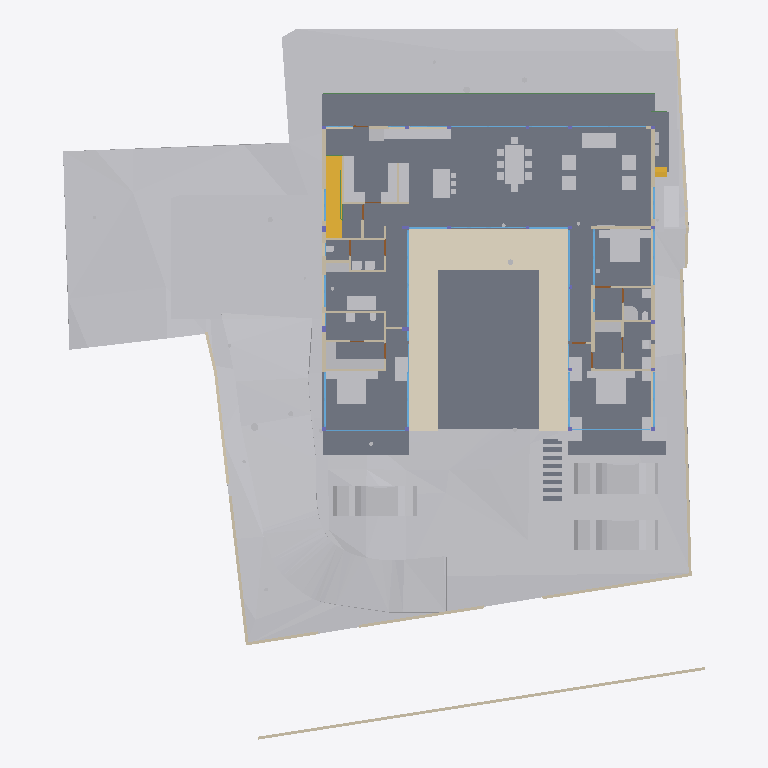
Plan cut of the same IFC building model at storey 'FF' (level 0.45 m, cut at 1.85 m), seen from above with north up, elements coloured by IFC class: 54 other elements (light grey), 40 walls (beige), 25 windows (light blue), 13 slabs (grey), 6 doors (brown), 2 stair flights (yellow), 2 beams (green), 1 covering (cream). Cut surfaces are drawn darker.
Extent 40.0 m × 44.2 m × 15.4 m (x, y, z). Storeys (6): Footing at -3.50 m; GF at -2.55 m; FF Lvl at 0.00 m; FF at 0.45 m; FF Lintel at 3.15 m; SF at 3.65 m. Elements (504): 136 IfcBeam, 76 IfcWall, 46 IfcSlab, 44 IfcColumn, 37 IfcWindow, 30 IfcFurniture, 24 IfcGeographicElement, 19 IfcEarthworksCut, 18 IfcDoor, 17 IfcFooting, 14 IfcSanitaryTerminal, 12 IfcCovering.

HEADER;
FILE_DESCRIPTION(('ViewDefinition [CoordinationView]'),'2;1');
FILE_NAME('Manilal.ifc','2025-07-14T18:32:33+05:30',(),(),'IfcOpenShell 0.8.3-alpha250613','Bonsai 0.8.3-alpha250613-9b8357c','');
FILE_SCHEMA(('IFC4X3'));
ENDSEC;
DATA;
#1480=IFCPROJECT('2TuuvCHJz54PsFPcraEbH$',$,'My Project',$,$,$,$,(#3,#128),#1481);
#3305=IFCSITE('0lpfVeOW52QfroqLYyHNY2',$,'My Site',$,$,#26,$,$,$,$,$,$,$,$);
#3313=IFCBUILDING('0MzaWOaS178x5FMqOflU3C',$,'My Building',$,$,#25,$,$,$,$,$,$);
#2081=IFCBUILDINGSTOREY('09kFoqoxrCvB1_fcEsMZsQ',$,'FF',$,$,#217,$,$,$,$);
#2986=IFCBUILDINGSTOREY('0zoFHJ9PnFW80M$mIVDQW3',$,'GF',$,$,#14477,$,$,$,$);
#17145=IFCBUILDINGSTOREY('0MckaoTknA3edZMUNhTyAK',$,'SF',$,$,#17254,$,$,$,$);
#20035=IFCBUILDINGSTOREY('3LpnsPikv4mRTBpfC3WQtx',$,'FF Lvl',$,$,#20051,$,$,$,$);
#23582=IFCBUILDINGSTOREY('0DtUgpQ1b6nBmkLmvc_ehu',$,'FF Lintel',$,$,#23767,$,$,$,$);
#459032=IFCBUILDINGSTOREY('2nxT8wHGnDX9t8LjuK$yoz',$,'Footing',$,$,#459177,$,$,$,$);
#457595=IFCGEOGRAPHICELEMENT('1mqx3WFMb0_xZzgY5_pKpf',$,'Site',$,$,$,#458342,$,.TERRAIN.);
#2047=IFCSLAB('0o4IYvr$r5a9xXip1qf77x',$,'Slab',$,$,#57250,#2052,$,$);
#460540=IFCEARTHWORKSCUT('3NfQzW2p90kemh8IGcUxhf',$,'roader',$,$,#461135,#461124,$,.PAVEMENTMILLING.);
#19980=IFCSLAB('0gBflP6QrCERrajZS4Jcb5',$,'Slab',$,$,#244961,#19995,$,$);
#444096=IFCCOVERING('0_sfUdWJL30geCimsSdPtS',$,'Covering',$,$,#444126,#444111,$,$);
#446077=IFCVEHICLE('2$JJjIzDr6fuhTHFNPOXyx',$,'Vehicle',$,$,#461274,#446090,$,$);
#446049=IFCVEHICLE('1yICD2o296ROLrpKuhe72z',$,'Vehicle',$,$,#461269,#446062,$,$);
#446110=IFCVEHICLE('375bP1QIr5xwaw0xewwnFn',$,'Vehicle',$,$,#461279,#446123,$,$);
#363504=IFCSLAB('0r6Ht4Hfz9hfKU4rzPm32Z',$,'Slab',$,$,#363537,#363513,$,$);
#363538=IFCSLAB('0rfp_Ohov2qeqT3_TxdHEi',$,'Slab',$,$,#363567,#363547,$,$);
#441052=IFCWALL('1WNacC15X0Xf0V_b60Qnrw',$,'Wall',$,$,#441102,#441063,$,$);
#51049=IFCSTAIRFLIGHT('0QDG9AXQX0PgjOZTZBSSJQ',$,'StairFlight',$,$,#330515,#51062,$,12,11,0.183333337306976,0.150000005960464,.STRAIGHT.);
#7058=IFCFURNITURE('29pE85kkP97uASnGdXI9bH',$,'Furniture',$,$,#454629,#7090,$,$);
#11846=IFCFURNITURE('39rrc9a3PCpOjz$eiTdf$W',$,'Furniture',$,$,#447512,#11878,$,$);
#11957=IFCFURNITURE('2J33rbez11iRfVrYceM8DY',$,'Furniture',$,$,#305743,#11970,$,$);
#12030=IFCFURNITURE('3B8s7E7fjDlO_NqnYQjYof',$,'Furniture',$,$,#33408,#12043,$,$);
#362573=IFCSLAB('1kNiYiJ25CpB2FM_apFwUL',$,'Slab',$,$,#363002,#362594,$,$);
#449171=IFCFURNITURE('1rzBAdF2XDYQCO3KH26Ul$',$,'Furniture',$,$,#449207,#449182,$,$);
#469709=IFCEARTHWORKSCUT('24tjs_WczFGx2s92wm5ufQ',$,'Cut',$,$,#470177,#469722,$,.BASE_EXCAVATION.);
#395961=IFCWALL('2oTy5UOG136OtM3IP_qiPs',$,'Wall',$,$,#396036,#395972,$,$);
#7098=IFCFURNITURE('3MXk8gWif1ohE$RfY6DOqq',$,'Furniture',$,$,#445182,#7130,$,$);
#19509=IFCFURNISHINGELEMENT('1wEKKIVzjDLeDjVjJGXiki',$,'FurnishingElement',$,$,#446142,#19541,$);
#244456=IFCFURNISHINGELEMENT('1V34mhiDv5wggbUM6jRsQC',$,'FurnishingElement',$,$,#481815,#244484,$);
#26337=IFCWALL('0dMaumaK11Re$pxoZyVSQ9',$,'Wall',$,$,#27501,#26348,$,$);
#469762=IFCEARTHWORKSCUT('2c4gnIr3v1nAQHoHaKZ1p7',$,'Cut',$,$,#470192,#469775,$,.BASE_EXCAVATION.);
#229971=IFCWALL('2oOsi6buvCeB4sZT1ijFA2',$,'Wall',$,$,#230065,#229982,$,$);
#26770=IFCWALL('27WVA19Qv4efvQm6cWiqsn',$,'Wall',$,$,#452668,#26781,$,$);
#230171=IFCWALL('1HPS5ge59FQA3Ucv4$dmpm',$,'Wall',$,$,#230227,#230182,$,$);
#449470=IFCFURNITURE('297XdECV95zgrEUMPgoxvq',$,'Furniture',$,$,#449514,#449481,$,$);
#469680=IFCEARTHWORKSCUT('3DH8AXGtr84A1S6fSLl6R5',$,'Cut',$,$,#470202,#469693,$,.BASE_EXCAVATION.);
#445890=IFCWALL('2QiW7TnGvAygi5PkoeW31n',$,'Wall',$,$,#461527,#445901,$,$);
#29907=IFCBEAM('2zUjaUIRX8PO_$$4dpm23v',$,'Beam',$,$,#265083,#29919,$,$);
#27060=IFCWALL('10l$0x7lzBbBMMGF1qxI0s',$,'Wall',$,$,#27511,#27071,$,$);
#35319=IFCWALL('2ecVpX7frBE9HnXe73i5Ta',$,'Wall',$,$,#243891,#35339,$,$);
#36042=IFCWALL('2FDZc$1Z57bgSDQnhsHhc1',$,'Wall',$,$,#481726,#36062,$,$);
#44057=IFCWALL('1nWrLatmX5UucIWFwHwqn7',$,'Wall',$,$,#446710,#44077,$,$);
#449257=IFCFURNITURE('2WOkgMLY9DaQ5N36UmDPHK',$,'Furniture',$,$,#481340,#449268,$,$);
#469796=IFCEARTHWORKSCUT('1xOkX0EnbDXe45unux$M5M',$,'Cut',$,$,#470182,#469809,$,.BASE_EXCAVATION.);
#469738=IFCEARTHWORKSCUT('2CFy$zORXCoR3tq$xUvFLs',$,'Cut',$,$,#470187,#469751,$,.BASE_EXCAVATION.);
#37612=IFCWALL('2oouJeu9XF0PkUjeEvxQOm',$,'Wall',$,$,#461778,#37632,$,$);
#244541=IFCFURNISHINGELEMENT('2JwwUQmCv2Ae2QjMfamPsc',$,'FurnishingElement',$,$,#265956,#244569,$);
#449115=IFCFURNITURE('0r1oMxLo96H9rva9YbPCGB',$,'Furniture',$,$,#463769,#449126,$,$);
#266876=IFCFURNISHINGELEMENT('1EaqRQINj92O5_luxyduwz',$,'FurnishingElement',$,$,#447497,#266904,$);
#172760=IFCWALL('2sYuhccprBsBolIfSKHX1A',$,'Wall',$,$,#447182,#172780,$,$);
#7138=IFCFURNITURE('07u5w712j3mw4b0aBksq9x',$,'Furniture',$,$,#445192,#7170,$,$);
#7230=IFCFURNITURE('257RdHH05EBOcTJGwoEUlD',$,'Furniture',$,$,#445202,#7243,$,$);
#97271=IFCFURNITURE('264iryIv5DPeHKPV4n8Efc',$,'Furniture',$,$,#97450,#97284,$,$);
#1526=IFCWALL('1CCeDmF7D6CgViS7R2QfSU',$,'Wall',$,$,#384601,#1527,$,$);
#267570=IFCFURNISHINGELEMENT('0xsfNp7ez56h_anoL1l3n4',$,'FurnishingElement',$,$,#267655,#267598,$);
#25887=IFCWALL('3DOK2PUDn3QwM2HLeZR6QD',$,'Wall',$,$,#452788,#25894,$,$);
#7183=IFCFURNITURE('0I7Hp4EB58Eh801L1SZ2MY',$,'Furniture',$,$,#445197,#7196,$,$);
#7204=IFCFURNITURE('0w5hTHOp59R8PIefbPbOxu',$,'Furniture',$,$,#445187,#7217,$,$);
#97245=IFCFURNITURE('12HNCs16rDfwTzmyXQzSEm',$,'Furniture',$,$,#97445,#97258,$,$);
#312328=IFCSANITARYTERMINAL('2ApYGb9E92GxsnAmMhtfWI',$,'SanitaryTerminal',$,$,#447542,#312360,$,$);
#46178=IFCELECTRICAPPLIANCE('1eEaYeX5DEbxuBNwn_MOC2',$,'ElectricAppliance','655L LG Double Door',$,#480406,#46210,$,$);
#7853=IFCWALL('27UD4TXAD7ihl0Wy7NK4TU',$,'Wall',$,$,#447361,#7873,$,$);
#449426=IFCFURNITURE('2ZM40$ZAb70PRrzHW9LpJ8',$,'Furniture',$,$,#449552,#449437,$,$);
#1342=IFCWALL('1zYAwAgZ94A9q2Xf$lP7Cn',$,'Wall',$,$,#266006,#1343,$,$);
#130539=IFCWALL('1N0zesiAv8s9$ZcdzUGklQ',$,'Wall',$,$,#482011,#130559,$,$);
#27098=IFCWALL('2qQNxnpy98iB6JMyhLi2FK',$,'Wall',$,$,#27516,#27109,$,$);
#46383=IFCELECTRICAPPLIANCE('2_D_HDgNP7hhO3sllSgE08',$,'ElectricAppliance.001',$,$,#482191,#46415,$,$);
#1256=IFCWALL('3lCTnZM_XFn9QCb3frIzB4',$,'Wall',$,$,#267272,#1262,$,$);
#362609=IFCSTAIRFLIGHT('2YQn9a$XPAR8PX6QXu0TXq',$,'StairFlight',$,$,#364910,#362641,$,16,15,0.206249997019768,0.25,.STRAIGHT.);
#1112=IFCWALL('0ZJZVj_BPB0RhymVqZDjrB',$,'Wall',$,$,#382289,#1118,$,$);
#1178=IFCWALL('3AfEJ0oVbCRebTpYg3hat2',$,'Wall',$,$,#264970,#1184,$,$);
#93655=IFCWALL('3ehB$V3hTFvf8xZdTKhW01',$,'Wall',$,$,#447159,#93675,$,$);
#449334=IFCFURNITURE('2xTMk_x9f9Fg$66m5Mz6NH',$,'Furniture',$,$,#449385,#449345,$,$);
#26134=IFCWALL('3i_YpJFe9529T2L9L4$CKB',$,'Wall',$,$,#27496,#26145,$,$);
#173453=IFCWINDOW('3TfmPwo9v7g8rl7yTI8PR0',$,'Window',$,$,#447760,#173471,$,2.79999995231628,3.45000004768372,$,$,$);
#380842=IFCWINDOW('3PLDVCZpH7LhgfzRTvXp7K',$,'Window',$,$,#384753,#384709,$,1.79999995231628,1.0,$,$,$);
#2037=IFCWALL('2UVtoYL$14dgND2FpfCTNX',$,'Wall',$,$,#447557,#2042,$,$);
#25622=IFCWINDOW('03HgKoXUP97huBY23s7FSC',$,'Window',$,$,#243921,#102990,$,2.79999995231628,3.45000004768372,$,.DOUBLE_PANEL_VERTICAL.,$);
#42904=IFCWINDOW('0yG0aNsF5CdOTl1YRaiwT0',$,'Window',$,$,#266021,#109941,$,2.79999995231628,4.0,$,$,$);
#42784=IFCWINDOW('1X8uCygFf1TRSEXVdpbnd0',$,'Window',$,$,#266026,#110183,$,2.79999995231628,3.0,$,$,$);
#183171=IFCWINDOW('2eK2SWY_H22e6Svf5gP6pA',$,'Window',$,$,#384583,#384539,$,1.79999995231628,3.45000004768372,$,$,$);
#384612=IFCWINDOW('2C8MHtt2H8jQIK8DkgU_ce',$,'Window',$,$,#389193,#384644,$,1.79999995231628,3.45000004768372,$,$,$);
#447224=IFCWINDOW('3guyH63vnB3P$cCD9r0_zK',$,'Window',$,$,#447587,#447242,$,2.79999995231628,4.5,$,$,$);
#447264=IFCWINDOW('2$JXuyiTT8QfjHWzh3RQpm',$,'Window',$,$,#447592,#447282,$,2.79999995231628,3.0,$,$,$);
#45867=IFCWINDOW('2ITQQA3UX1gg8I8niCWSY4',$,'Window',$,$,#266016,#447994,$,2.79999995231628,4.5,$,$,$);
#444755=IFCWALL('32z2NpiHrAyuIqyu_YGXgO',$,'Wall',$,$,#481752,#444775,$,$);
#12082=IFCFURNITURE('1ijuMDyij9H8QL3CN8GtC4',$,'Furniture',$,$,#33418,#12095,$,$);
#233175=IFCSLAB('0VBI372_j7QfV8K77ZXc2j',$,'Slab',$,$,#396328,#233196,$,$);
#233423=IFCSLAB('2iz_Ym1n1ESAR1rowyjd_I',$,'Slab',$,$,#396358,#233448,$,$);
#7689=IFCWALL('0dxWKeo9r0A8LiqkBJOP0c',$,'Wall',$,$,#447547,#7709,$,$);
#444834=IFCWALL('1Fx9sEX11DYf94GLQzz2JU',$,'Wall',$,$,#444891,#444854,$,$);
#31788=IFCSANITARYTERMINAL('1k$1F$QwDAaQd7DgWKkhJt',$,'SanitaryTerminal',$,$,#81866,#31801,$,$);
#32932=IFCSANITARYTERMINAL('0alXl67Mz3UOHuHPJAAx8X',$,'SanitaryTerminal',$,$,#81871,#32945,$,$);
#11886=IFCFURNITURE('08t00vVFn2_PNEL0nmpi4V',$,'Furniture',$,$,#447502,#11918,$,$);
#11931=IFCFURNITURE('2JL5EreVn6NOEYfo807d0n',$,'Furniture',$,$,#447507,#11944,$,$);
#12056=IFCFURNITURE('1Tx$doZ9b7ixhiQ_gbtQd4',$,'Furniture',$,$,#33413,#12069,$,$);
#1283=IFCWALL('3TMKTJOXP4kO7RGlBcguQ3',$,'Wall',$,$,#265003,#1289,$,$);
#233456=IFCSLAB('3aaRRI8RTD_hmdhlW5RoWg',$,'Slab',$,$,#396363,#233481,$,$);
#12849=IFCSANITARYTERMINAL('1ztpUHwNv1MuVJRLc_toj6',$,'SanitaryTerminal',$,$,#447532,#12881,$,$);
#12946=IFCSANITARYTERMINAL('237pQbKSj1tg5CbkfQmNl1',$,'SanitaryTerminal',$,$,#441918,#12959,$,$);
#62783=IFCSANITARYTERMINAL('1W6hE1Q9HFq9QjSPyMj_lH',$,'SanitaryTerminal',$,$,#447537,#62796,$,$);
#67609=IFCWALL('1b9bPzqb104AcHTtLpy63V',$,'Wall',$,$,#480941,#67629,$,$);
#7785=IFCWALL('3alb8PmNnBWRaq9wE7XFnt',$,'Wall',$,$,#446660,#7805,$,$);
#265447=IFCWINDOW('11VC8UY6nBiuqgLWYbOviy',$,'Window',$,$,#436317,#265465,$,2.79999995231628,4.92999982833862,$,.SINGLE_PANEL.,$);
#23385=IFCWINDOW('3liBQwp293KPogKKZ10Jtg',$,'Window',$,$,#265446,#43696,$,2.79999995231628,4.92999982833862,$,.SINGLE_PANEL.,$);
#150204=IFCWINDOW('2rSMA4AuH6FeN4rb0KSroB',$,'Window',$,$,#244976,#150354,$,2.79999995231628,2.40050005912781,$,.SINGLE_PANEL.,$);
#46025=IFCWALL('3_n5vNidv469mEa41_hn3r',$,'Wall',$,$,#481797,#46045,$,$);
#52721=IFCWALL('3HoUgi9751ffyJn8Tt97uA',$,'Wall',$,$,#477860,#52741,$,$);
#150381=IFCWINDOW('0RDdtohGb3wPXN7Q65V5l1',$,'Window',$,$,#244981,#150394,$,2.79999995231628,2.40050005912781,$,.SINGLE_PANEL.,$);
#233258=IFCSLAB('2WAIJ5xUDCB8vhErrinr6d',$,'Slab',$,$,#396333,#233283,$,$);
#233324=IFCSLAB('2BlEnr04f3vANw00E8t1T3',$,'Slab',$,$,#396343,#233349,$,$);
#233357=IFCSLAB('06iRZLKKfCP8faLo55KHRz',$,'Slab',$,$,#396348,#233382,$,$);
#233291=IFCSLAB('3mCoSy7r190wdzvyYb56iW',$,'Slab',$,$,#396338,#233316,$,$);
#233390=IFCSLAB('2f2jkuEQ95deHHcp0LeZsL',$,'Slab',$,$,#396353,#233415,$,$);
#55311=IFCWALL('1sNrPq82f1qvmjg1j5M$n3',$,'Wall',$,$,#187866,#55331,$,$);
#80186=IFCWALL('3kDpYh0M9DMQCp3tr5pnbc',$,'Wall',$,$,#267235,#80206,$,$);
#110332=IFCWINDOW('3vjocJxinCiwHdUnGVZCKs',$,'Window',$,$,#479698,#166072,$,1.39999997615814,2.0,$,.DOUBLE_PANEL_VERTICAL.,$);
#14220=IFCWINDOW('1JUpa15w1EPgGvbWoKg73I',$,'Window',$,$,#479728,#169623,$,1.39999997615814,2.0,$,.SINGLE_PANEL.,$);
#380908=IFCWINDOW('1lGEA26ojCweF_Y_0KBSy7',$,'Window',$,$,#479713,#380926,$,1.39999997615814,2.0,$,$,$);
#11978=IFCFURNITURE('2GNkki_F53svXIRizzljEt',$,'Furniture',$,$,#305733,#265156,$,$);
#265169=IFCFURNITURE('2hfsZI7BX1G95tXka9KQ4c',$,'Furniture',$,$,#305738,#265182,$,$);
#481054=IFCWALL('1f_ivlSkr5aAKWeyaKBEBV',$,'Wall',$,$,#481135,#481074,$,$);
#12769=IFCSANITARYTERMINAL('2vdxbHG$XBkAinHNSDuSLM',$,'SanitaryTerminal',$,$,#447522,#12801,$,$);
#62762=IFCSANITARYTERMINAL('2DTr6V3Ov5BOyCO61nsVCy',$,'SanitaryTerminal',$,$,#447527,#62775,$,$);
#441596=IFCBEAM('0mg04q$01DhAmI44ZcdEcS',$,'Beam',$,$,#441669,#441607,$,$);
#12998=IFCSANITARYTERMINAL('1pCYUjjaX5yvTggnnvT9WB',$,'SanitaryTerminal',$,$,#267881,#13011,$,$);
#12920=IFCSANITARYTERMINAL('0kpsmz29D8juUyM19Wtlly',$,'SanitaryTerminal',$,$,#481820,#12933,$,$);
#395885=IFCWALL('0SzsKfT0jBuBF18kzhhOm3',$,'Wall',$,$,#395960,#395896,$,$);
#465256=IFCGEOGRAPHICELEMENT('2hWh3TuZPCwB0qwf7zQl8W',$,'Plaav','48dia, 150c',$,#468973,#467648,$,.VEGETATION.);
#363956=IFCUNITARYEQUIPMENT('2jk8msV5n85QmwykNSoutP',$,'UnitaryEquipment',$,$,#364920,#363969,$,$);
#363982=IFCUNITARYEQUIPMENT('2IoLUD56D97gPVX_sl2ctQ',$,'UnitaryEquipment',$,$,#364925,#363995,$,$);
#176076=IFCWINDOW('2ZtwOiAmvEueKbdoo64HrK',$,'Window',$,$,#267144,#176089,$,2.79999995231628,2.40050005912781,$,.SINGLE_PANEL.,$);
#41613=IFCWINDOW('3V21HLULz4rhhoikKYxwTW',$,'Window.022',$,$,#244991,#148935,$,2.79999995231628,2.32599997520447,$,.DOUBLE_PANEL_VERTICAL.,$);
#130039=IFCWINDOW('2d4nEuDYnCKAVj7s5RlWM7',$,'Window',$,$,#267149,#175723,$,2.79999995231628,4.82399988174438,$,.TRIPLE_PANEL_VERTICAL.,$);
#149274=IFCWINDOW('30_aGhIs59sBUX7Za7xGJZ',$,'Window.022',$,$,#244986,#149292,$,2.79999995231628,2.32599997520447,$,.DOUBLE_PANEL_VERTICAL.,$);
#175745=IFCWINDOW('3z5JKHZ41FdxrSJllwuMgx',$,'Window',$,$,#267154,#175763,$,2.79999995231628,4.82399988174438,$,.TRIPLE_PANEL_VERTICAL.,$);
#175844=IFCWINDOW('3FEUGUF8n8vfgPx6dMRP2G',$,'Window',$,$,#267159,#175862,$,2.79999995231628,4.82399988174438,$,.TRIPLE_PANEL_VERTICAL.,$);
#175889=IFCWINDOW('3QDjposrH1gvpn64wXKX9b',$,'Window',$,$,#267164,#175907,$,2.79999995231628,4.82399988174438,$,.TRIPLE_PANEL_VERTICAL.,$);
#233083=IFCWINDOW('0ZIFlr5aL5vhbPv_6PnM6F',$,'Window',$,$,#482151,#478821,$,0.600000023841858,2.34999990463257,$,.DOUBLE_PANEL_VERTICAL.,$);
#467252=IFCGEOGRAPHICELEMENT('3uYxZnds99jOH$HzfZr4nt',$,'Plaav','43dia, 135c',$,#468938,#467634,$,.VEGETATION.);
#28808=IFCWALL('3m8X89_nHEBQ3A$cO0dW30',$,'Wall',$,$,#447562,#28828,$,$);
#93153=IFCDOOR('06ge_TnPfF$uRFBA_bihvC',$,'Door',$,$,#267189,#93166,$,2.09999990463257,1.0,$,$,$);
#55626=IFCWALL('2M7j5Ecbb0FxD1NCjCSrSn',$,'Wall',$,$,#187838,#55646,$,$);
#480664=IFCWALL('3t8Csm9sjFNQCLUWcLI4Ua',$,'Wall',$,$,#480988,#480684,$,$);
#9033=IFCDOOR('1G5Su1EVTF8AbsbEytgRBM',$,'Door',$,$,#446641,#9065,$,2.09999990463257,1.0,$,$,$);
#67076=IFCDOOR('3tEFG6Om12k9izFOR1Pomu',$,'Door',$,$,#188223,#82092,$,2.09999990463257,1.0,$,$,$);
#446996=IFCDOOR('1hPKTZqtDCleYhfZuRwpqW',$,'Door',$,$,#447079,#447009,$,2.09999990463257,1.0,$,$,$);
#62644=IFCDOOR('3SI9hJAXHEiPx9UkAJytVq',$,'Door',$,$,#480983,#62675,$,2.09999990463257,1.0,$,$,$);
#481136=IFCDOOR('0hwjkJdZL1Iv67k0nJvgn4',$,'Door',$,$,#481274,#481237,$,2.09999990463257,0.800000011920929,$,$,$);
ENDSEC;
